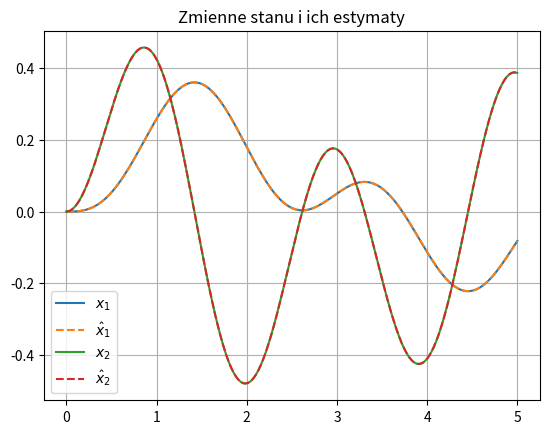

Recreate this plot in Python.
import numpy as np
import matplotlib.pyplot as plt
from scipy.integrate import solve_ivp

b = 0.5
k = 1
m = 1

A = np.array([[0, 1],
              [-k/m, -b/m]])

B = np.array([[0],
              [1/m]])

C = np.array([[1, 0]])

G = np.array([[C],[C@A]])
print(G)

w = 1;

l1 = 2*w - b/m
l2 = w*w - 2*w*b/m + (b*b)/(m*m) - k/m

L = np.array([[l1], [l2]])

def u(t):
    return np.array([[np.sin(np.pi*t)]])

def deg1(t, q):
    x = np.array([q]).T[0:2];
    xe = np.array([q]).T[2:4];
    
    y = C@x
       
    dx = A @ x + B @ u(t)
    dxe = A @ xe + B @ u(t) + L @ (y - C @ xe)
    
    return np.ndarray.tolist(np.hstack((dx.T[0], dxe.T[0])))

res = solve_ivp(deg1, [0,5], [0,0,0,0], rtol=1e-10, atol=1e-10)

plt.figure()
plt.title("Zmienne stanu i ich estymaty")
plt.grid()
plt.plot(res.t, res.y[0], label="$x_1$")
plt.plot(res.t, res.y[2], "--", label="$\hat{x}_1$")
plt.plot(res.t, res.y[1], label="$x_2$")
plt.plot(res.t, res.y[3], "--", label="$\hat{x}_2$")
plt.legend()
plt.show()